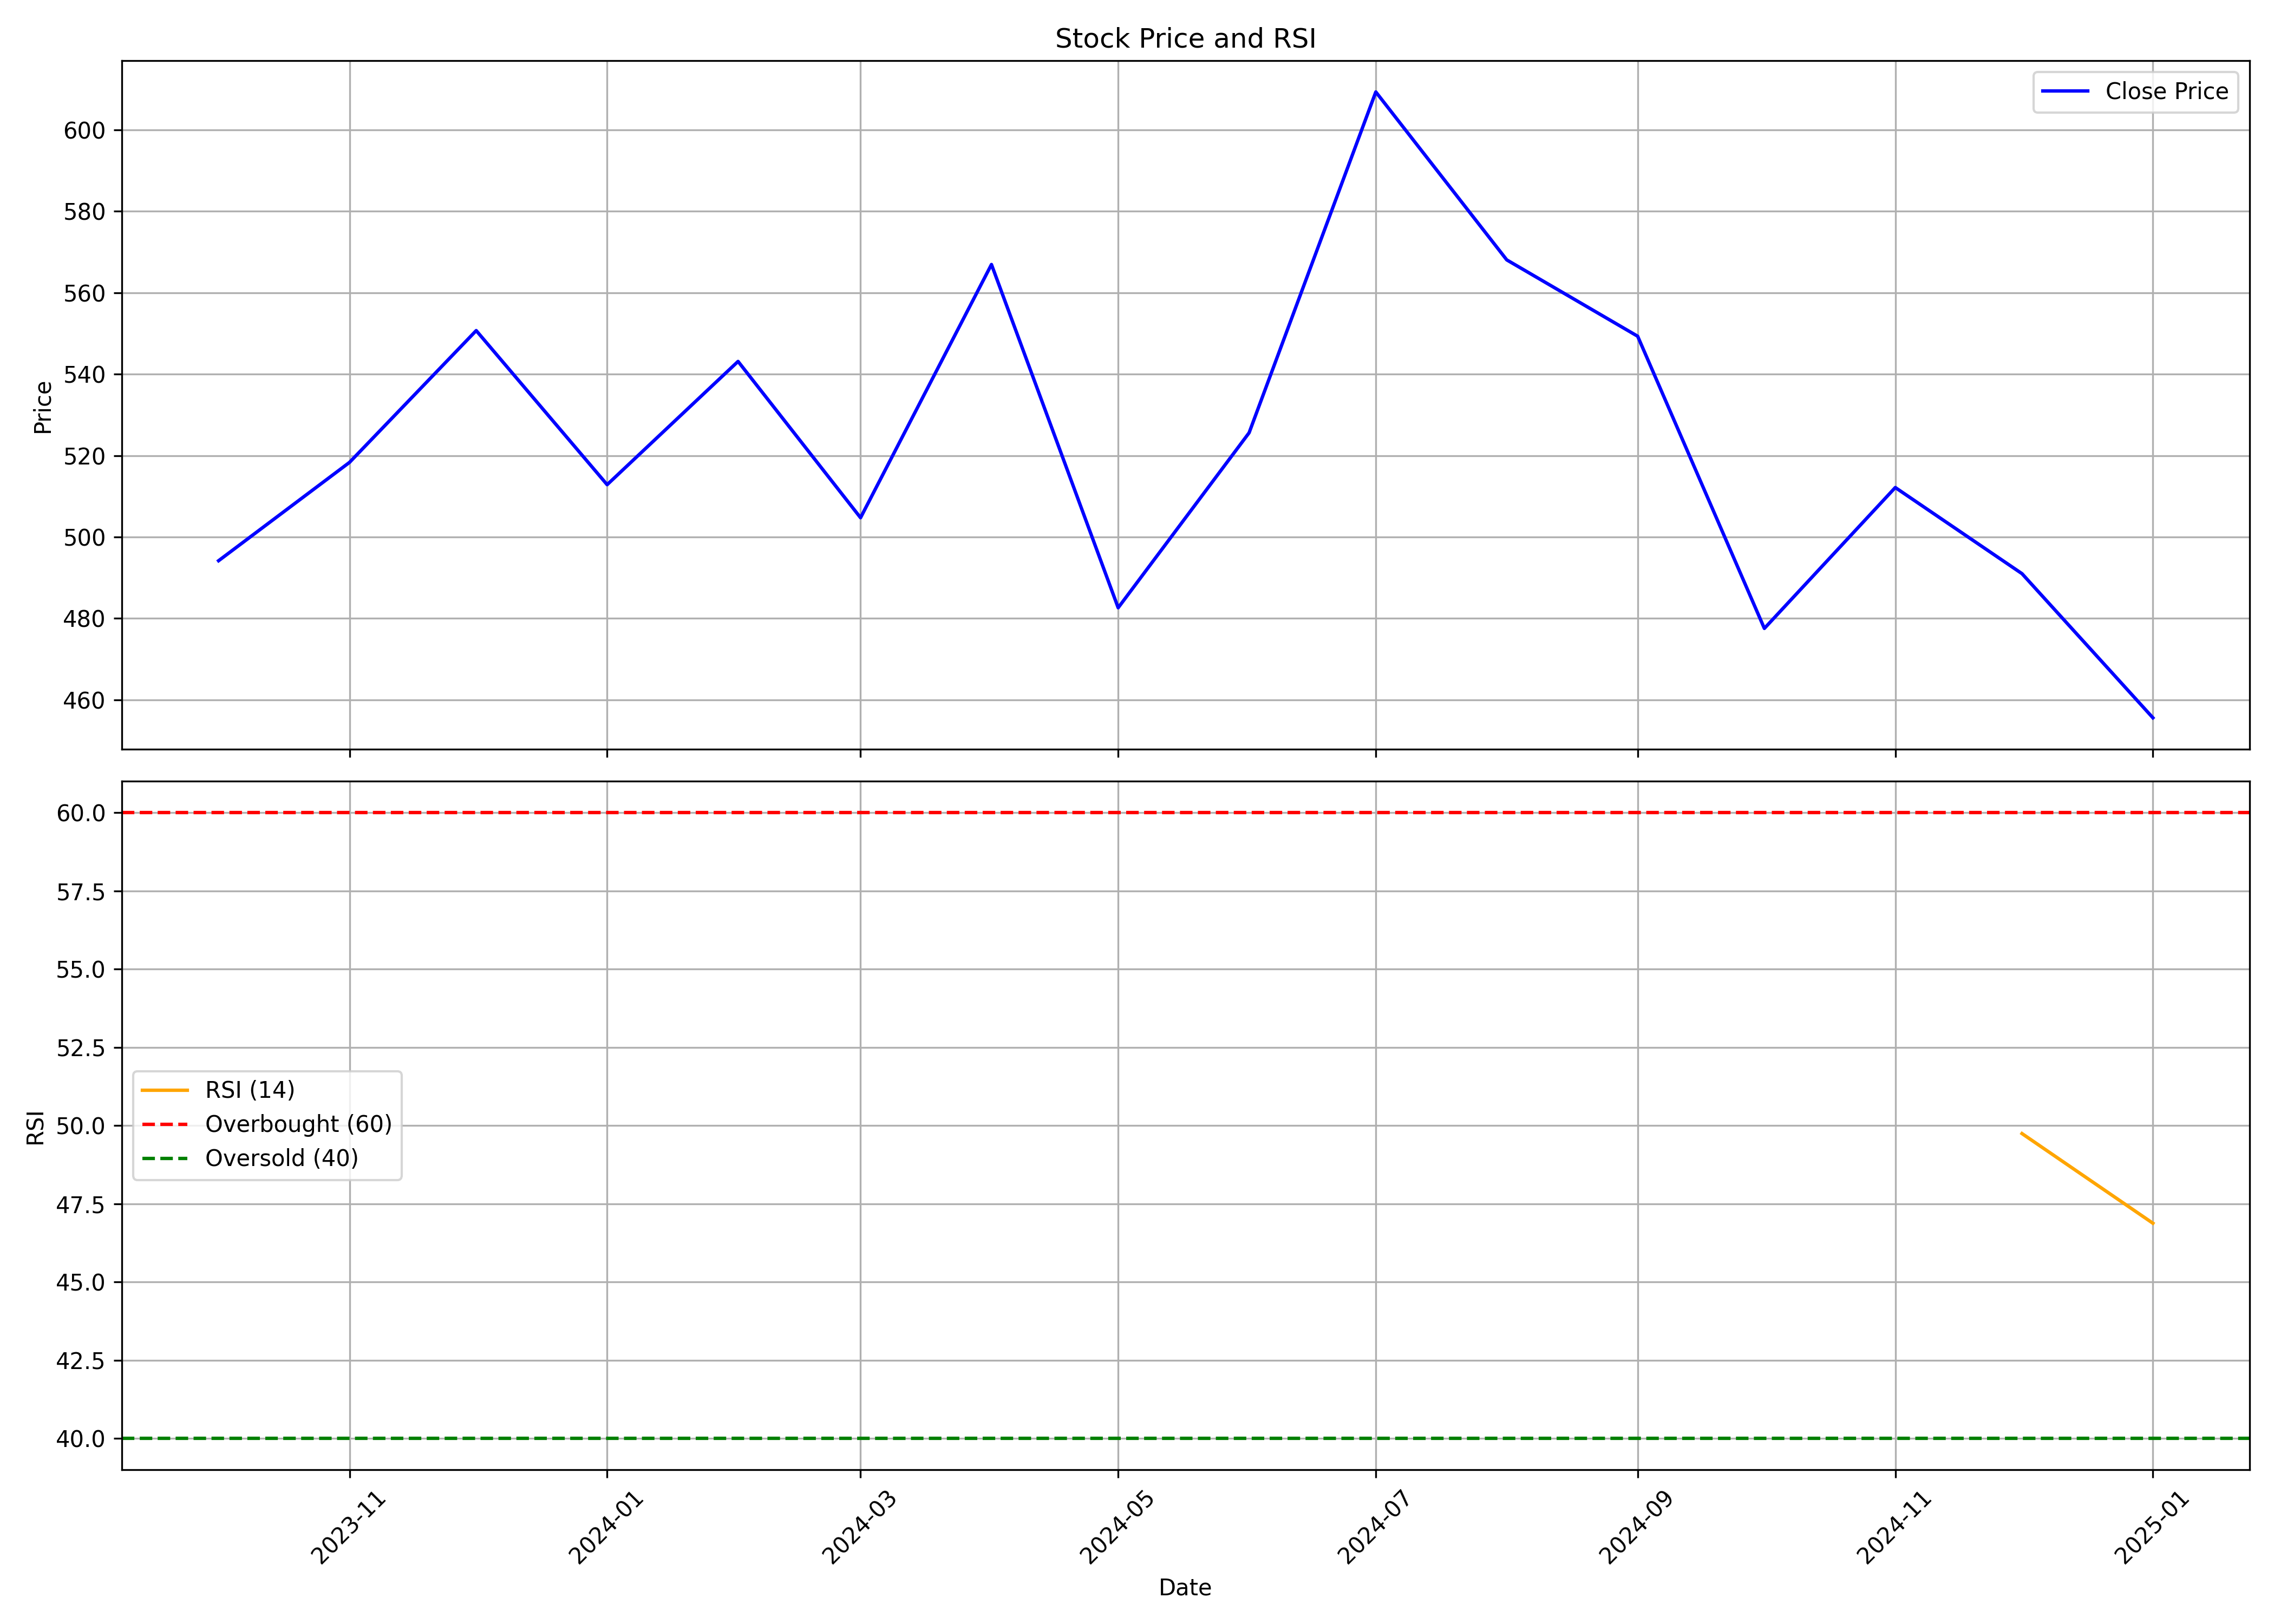

Source data for this figure (header and first rows):
, Unnamed: 0.1, Unnamed: 0, date, symbol, open, high, low, close, volume, rsi
0, 0, 0, 2023-10-01, DIAMINESQ, 529.7, 537.7, 454.2, 494.2, 132484, 
1, 1, 1, 2023-11-01, DIAMINESQ, 501.8, 535.5, 444.2, 518.3, 303760, 
2, 2, 2, 2023-12-01, DIAMINESQ, 519.3, 585.8, 477.4, 550.7, 671741, 
3, 3, 3, 2024-01-01, DIAMINESQ, 554.9, 559.6, 495.6, 512.8, 262784, 
4, 4, 4, 2024-02-01, DIAMINESQ, 514, 567.6, 450.4, 543.1, 424243, 
5, 5, 5, 2024-03-01, DIAMINESQ, 547.6, 627.4, 494, 504.7, 690993, 
6, 6, 6, 2024-04-01, DIAMINESQ, 507.3, 596.3, 506.2, 566.9, 422480, 
7, 7, 7, 2024-05-01, DIAMINESQ, 574.6, 580.5, 478.6, 482.6, 335823, 
8, 8, 8, 2024-06-01, DIAMINESQ, 488, 556.4, 453.1, 525.6, 280934, 
9, 9, 9, 2024-07-01, DIAMINESQ, 522.8, 690.5, 515.8, 609.3, 1731764, 
10, 10, 10, 2024-08-01, DIAMINESQ, 621.2, 624.0, 531.0, 568, 609567, 
11, 11, 11, 2024-09-01, DIAMINESQ, 570.2, 585.0, 533.5, 549.3, 171798, 
12, 12, 12, 2024-10-01, DIAMINESQ, 545.2, 567.2, 471.6, 477.5, 151484, 
13, 13, 13, 2024-11-01, DIAMINESQ, 470.4, 577.0, 470.4, 512.2, 188245, 
14, 14, 14, 2024-12-01, DIAMINESQ, 508.0, 566.1, 485.0, 491.0, 151894, 49.75
15, 15, 15, 2025-01-01, DIAMINESQ, 493.5, 514.2, 450, 455.6, 95407, 46.88
